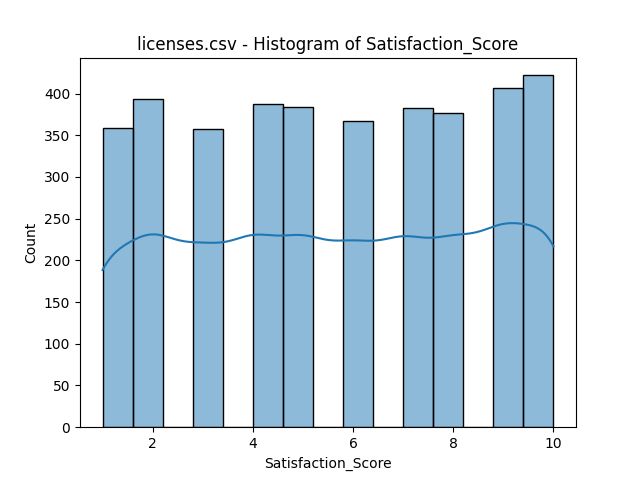

The data file committed next to this chart (first rows):
bin_start, bin_end, count
1.0, 1.6, 359
1.6, 2.2, 394
2.2, 2.8, 0
2.8, 3.4, 358
3.4, 4.0, 0
4.0, 4.6, 387
4.6, 5.2, 384
5.2, 5.8, 0
5.8, 6.4, 367
6.4, 7.0, 0
7.0, 7.6, 383
7.6, 8.2, 377
8.2, 8.8, 0
8.8, 9.4, 407
9.4, 10.0, 422
